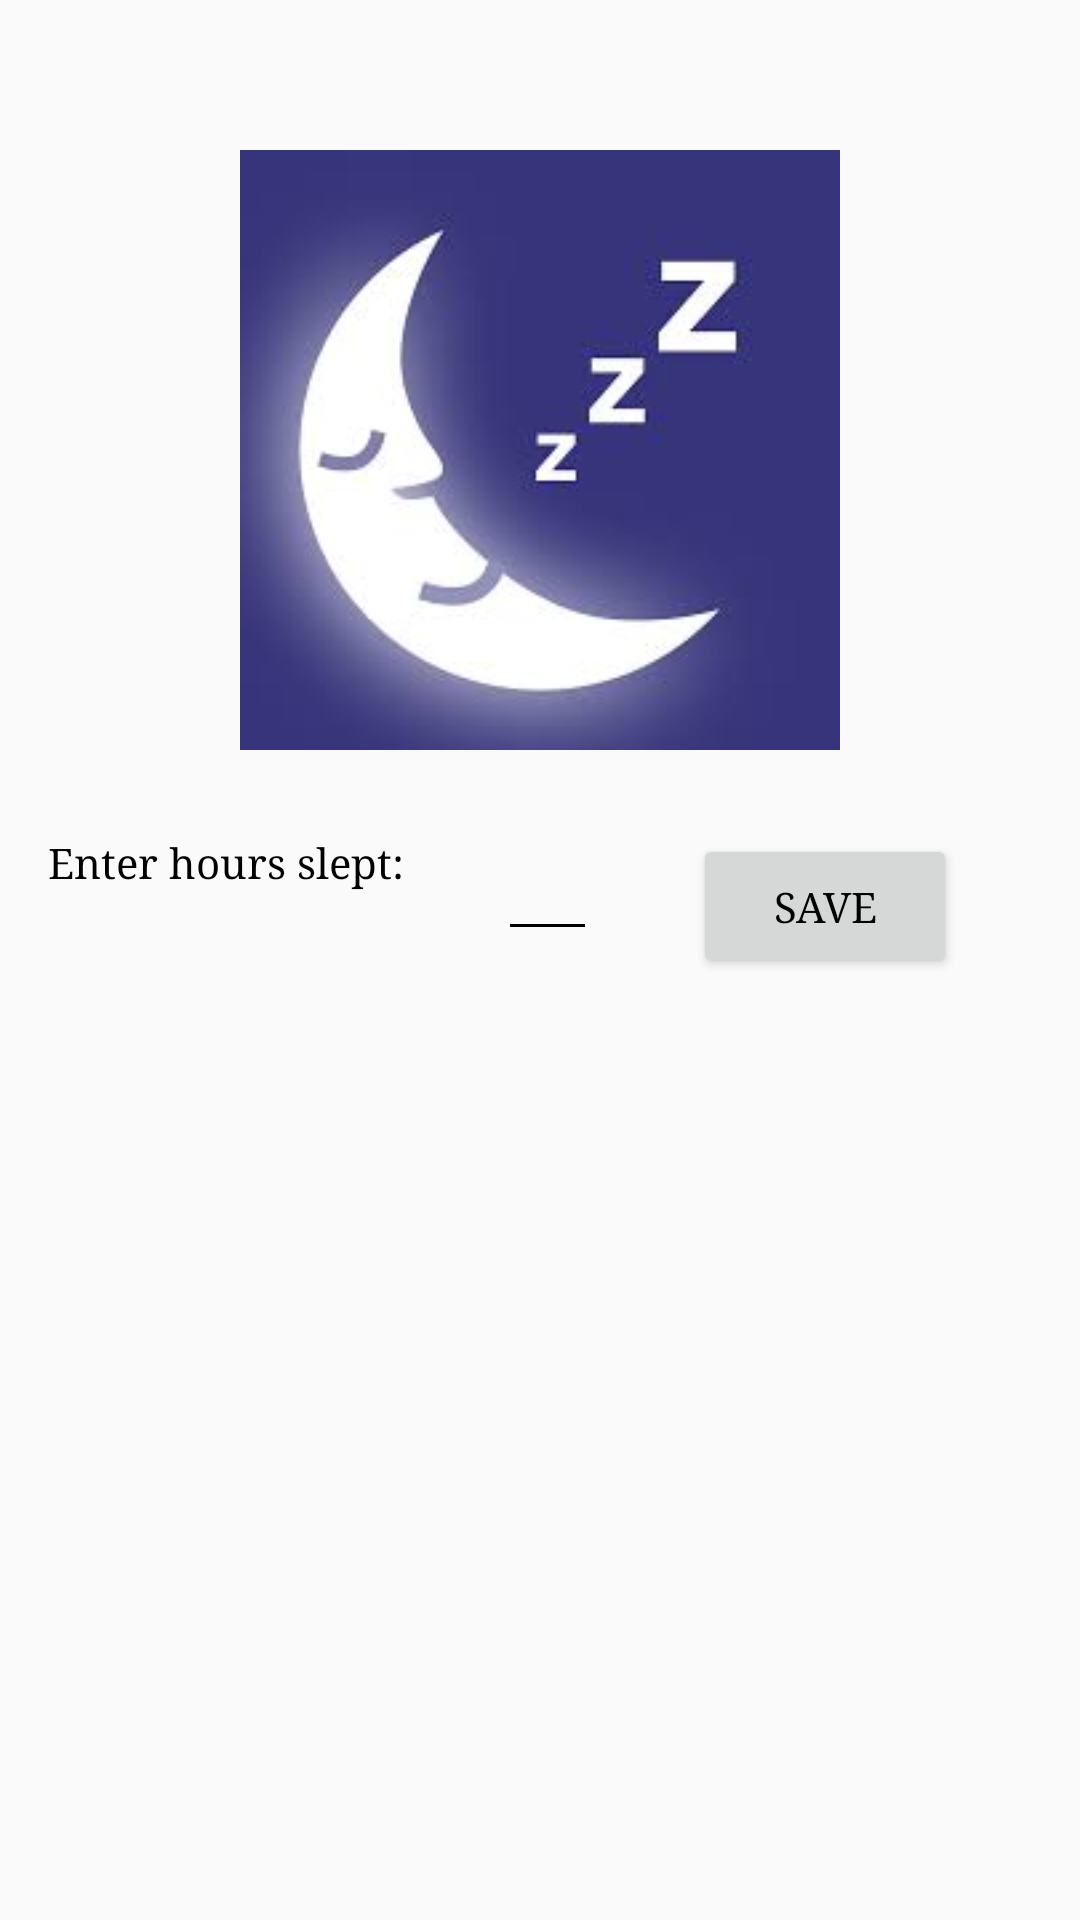

Produce the Android XML layout that renders to this screen, including the resource entries it uses.
<!-- AndroidManifest.xml: application theme AppTheme -->
<!-- res/layout/sleep.xml -->
<?xml version="1.0" encoding="utf-8"?>
<androidx.constraintlayout.widget.ConstraintLayout xmlns:android="http://schemas.android.com/apk/res/android"
    xmlns:app="http://schemas.android.com/apk/res-auto"
    xmlns:tools="http://schemas.android.com/tools"
    android:id="@+id/linearLayout"
    android:layout_width="match_parent"
    android:layout_height="match_parent"
    android:orientation="vertical"
    android:gravity="center"
    tools:context="SleepActivity">

    <ImageView
        android:id="@+id/imageView5"
        android:layout_width="200dp"
        android:layout_height="200dp"
        android:layout_marginTop="50dp"
        app:layout_constraintEnd_toEndOf="parent"
        app:layout_constraintStart_toStartOf="parent"
        app:layout_constraintTop_toTopOf="parent"
        app:srcCompat="@drawable/sleep_logo" />

    <TextView

        android:id="@+id/textView"
        android:layout_width="130dp"
        android:layout_height="21dp"
        android:layout_marginStart="16dp"
        android:layout_marginLeft="16dp"
        android:layout_marginTop="28dp"
        android:text="@string/enter_hours_slept"
        app:layout_constraintStart_toStartOf="parent"
        app:layout_constraintTop_toBottomOf="@+id/imageView5" />

        <EditText

            android:id="@+id/editText"
            android:layout_width="33dp"
            android:layout_height="39dp"
            android:layout_marginStart="20dp"
            android:layout_marginLeft="20dp"
            android:ems="10"
            android:inputType="number"
            app:layout_constraintStart_toEndOf="@+id/textView"
            app:layout_constraintTop_toTopOf="@+id/textView" />

    <Button
        android:id="@+id/button"
        android:layout_width="wrap_content"
        android:layout_height="wrap_content"
        android:layout_marginStart="32dp"
        android:layout_marginLeft="32dp"
        android:text="@string/save"
        app:layout_constraintStart_toEndOf="@+id/editText"
        app:layout_constraintTop_toTopOf="@+id/editText" />

    <LinearLayout
        android:layout_width="wrap_content"
        android:layout_height="wrap_content"
        android:layout_marginStart="40dp"
        android:layout_marginLeft="40dp"
        android:text="@string/save"
        app:layout_constraintStart_toEndOf="@+id/editText"
        app:layout_constraintTop_toTopOf="@+id/editText" />
</androidx.constraintlayout.widget.ConstraintLayout>
<!-- resources referenced by this layout -->
<resources>
  <!-- drawable sleep_logo: jpg bitmap (drawable-v24, 4554 bytes) -->
  <string name="enter_hours_slept">Enter hours slept:</string>
  <string name="save">Save</string>
  <style name="AppTheme" parent="Theme.AppCompat.Light.DarkActionBar">
          <item name="colorPrimary">@color/colorPrimary</item>
          <item name="colorPrimaryDark">@color/colorPrimaryDark</item>
          <item name="colorAccent">@color/colorAccent</item>
          <item name="android:textColor">@color/colorText</item>
          <item name="android:textColorHint">@color/colorText</item>
          <item name="colorControlNormal">@color/colorText</item>
          <item name="colorControlActivated">@color/colorText</item>
          <item name="android:typeface">serif</item>
      </style>
  <color name="colorPrimary">#51d8c7</color>
  <color name="colorPrimaryDark">#51d8c7</color>
  <color name="colorAccent">#FFFFFF</color>
  <color name="colorText">#000000</color>
</resources>
